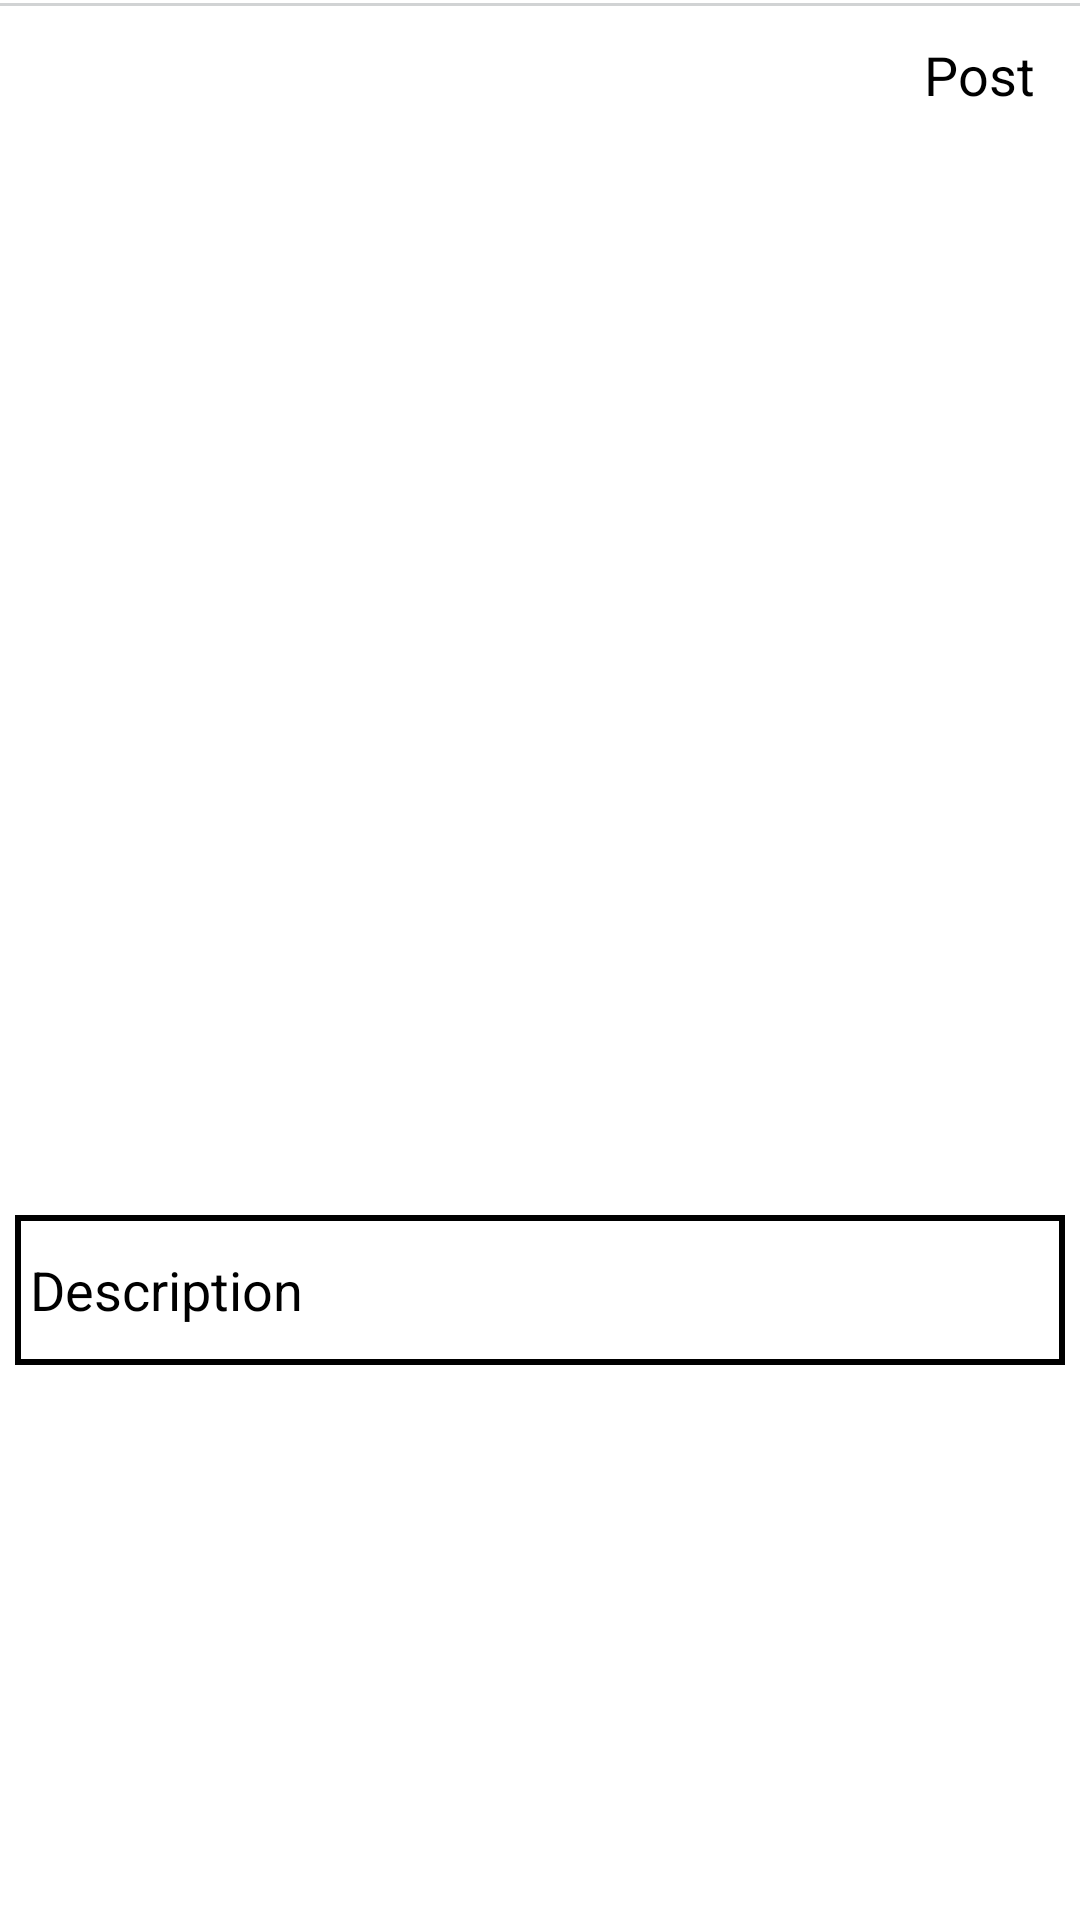

The Android layout XML behind this screen, and the referenced resources:
<!-- AndroidManifest.xml: application theme AppTheme -->
<!-- res/layout/activity_share.xml -->
<?xml version="1.0" encoding="utf-8"?>

<LinearLayout xmlns:android="http://schemas.android.com/apk/res/android"
    xmlns:app="http://schemas.android.com/apk/res-auto"
    xmlns:tools="http://schemas.android.com/tools"
    android:layout_width="match_parent"
    android:layout_height="match_parent"
    tools:context=".Activities.shareActivity"
    android:background="@color/white"
    android:orientation="vertical">
    <com.google.android.material.appbar.AppBarLayout
        android:layout_width="match_parent"
        android:layout_height="50dp"
        android:background="@drawable/white_grey_border_bottom">
        <androidx.appcompat.widget.Toolbar
            android:layout_width="match_parent"
            android:layout_height="match_parent">
            <RelativeLayout
                android:layout_width="match_parent"
                android:layout_height="match_parent">
            <ImageView
                android:layout_width="60dp"
                android:layout_height="60dp"
                android:src="@drawable/cancel_foreground"
                android:id="@+id/closeShareIntent"/>
                <TextView
                    android:layout_width="wrap_content"
                    android:layout_height="wrap_content"
                    android:layout_centerVertical="true"
                    android:text="Post"
                    android:clickable="true"
                    android:textColor="#000000"
                    android:layout_alignParentEnd="true"
                    android:layout_alignParentRight="true"
                    android:layout_marginRight="15dp"
                    android:textSize="18sp"
                    android:id="@+id/postText"/>
            </RelativeLayout>
        </androidx.appcompat.widget.Toolbar>
    </com.google.android.material.appbar.AppBarLayout>
    <ImageView
        android:layout_width="match_parent"
        android:layout_height="350dp"
        android:src="@drawable/ic_launcher_foreground"
        android:id="@+id/imgWillBeShared"
        />
    <EditText
        android:layout_width="match_parent"
        android:layout_height="50dp"
        android:layout_marginTop="10dp"
        android:layout_margin="5dp"
        android:hint="Description"
        android:textColorHint="#000000"
        android:background="@drawable/edit_text_borderd_design"
        android:padding="5dp"
        android:inputType="text"
        android:id="@+id/description"/>

</LinearLayout>
<!-- resources referenced by this layout -->
<resources>
  <color name="white">#ffffff</color>
  <!-- drawable edit_text_borderd_design (drawable) -->
  <?xml version="1.0" encoding="utf-8"?>
  
  <shape xmlns:android="http://schemas.android.com/apk/res/android">
  <solid android:color="@color/white"/>
      <stroke android:color="@color/black"
          android:width="2dp"/>
  </shape>
  <!-- drawable white_grey_border_bottom (drawable) -->
  <?xml version="1.0" encoding="utf-8"?>
  
  <layer-list xmlns:android="http://schemas.android.com/apk/res/android"
      android:layout_width="match_parent"
      android:layout_height="1dp">
      <item
          android:bottom="-1dp"
          android:top="1dp"
          android:right="-1dp"
          android:left="-1dp">
          <shape
              android:shape="rectangle">
              <stroke android:width="1dp"
                  android:color="#D1D3D4"/>
              <solid android:color="#ffffff"/>
  
          </shape>
      </item>
  
  </layer-list>
  <style name="AppTheme" parent="Theme.AppCompat.Light.NoActionBar">
          
          <item name="colorPrimary">#D1D3D4</item>
          <item name="colorPrimaryDark">@color/colorAccent</item>
          <item name="colorAccent">@color/colorAccent</item>
      </style>
  <color name="black">#000000</color>
  <color name="colorAccent">#BE5D77</color>
</resources>
